The GitHub repository smarajitpc/coding-samples contains a labelled image folder "Trimix Floor Images" with 3 categories: dark floor, light floor, medium floor. Examples follow, each with its label.

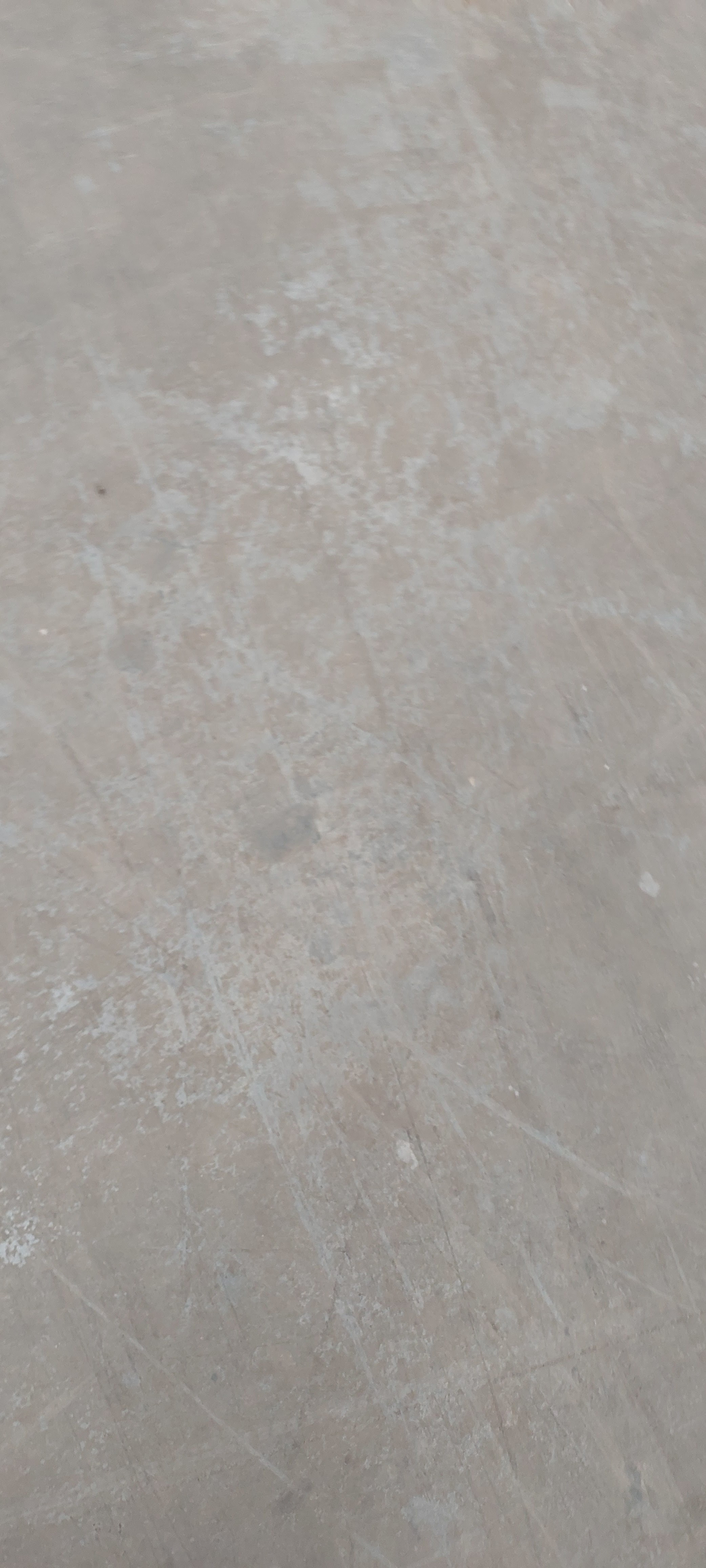
Label: light floor

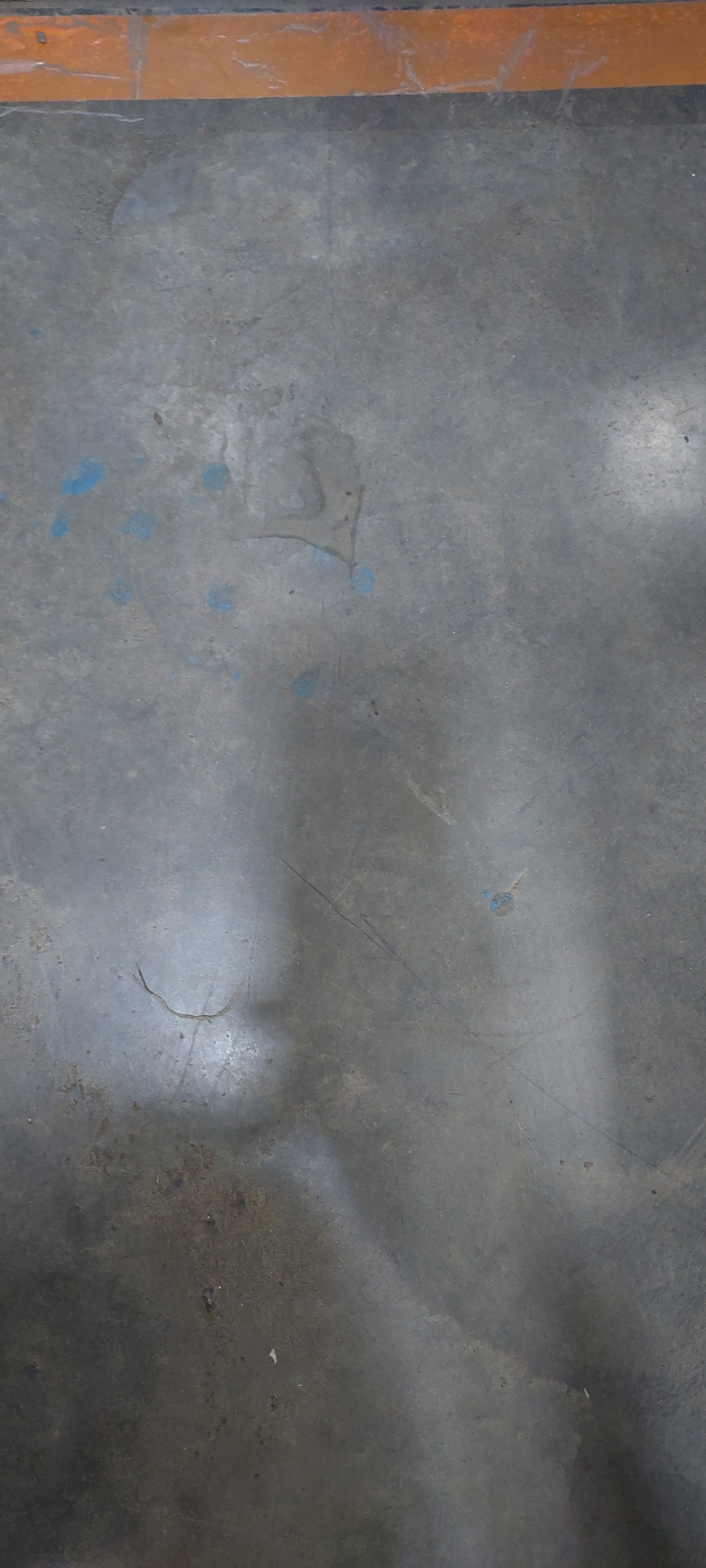
Label: dark floor

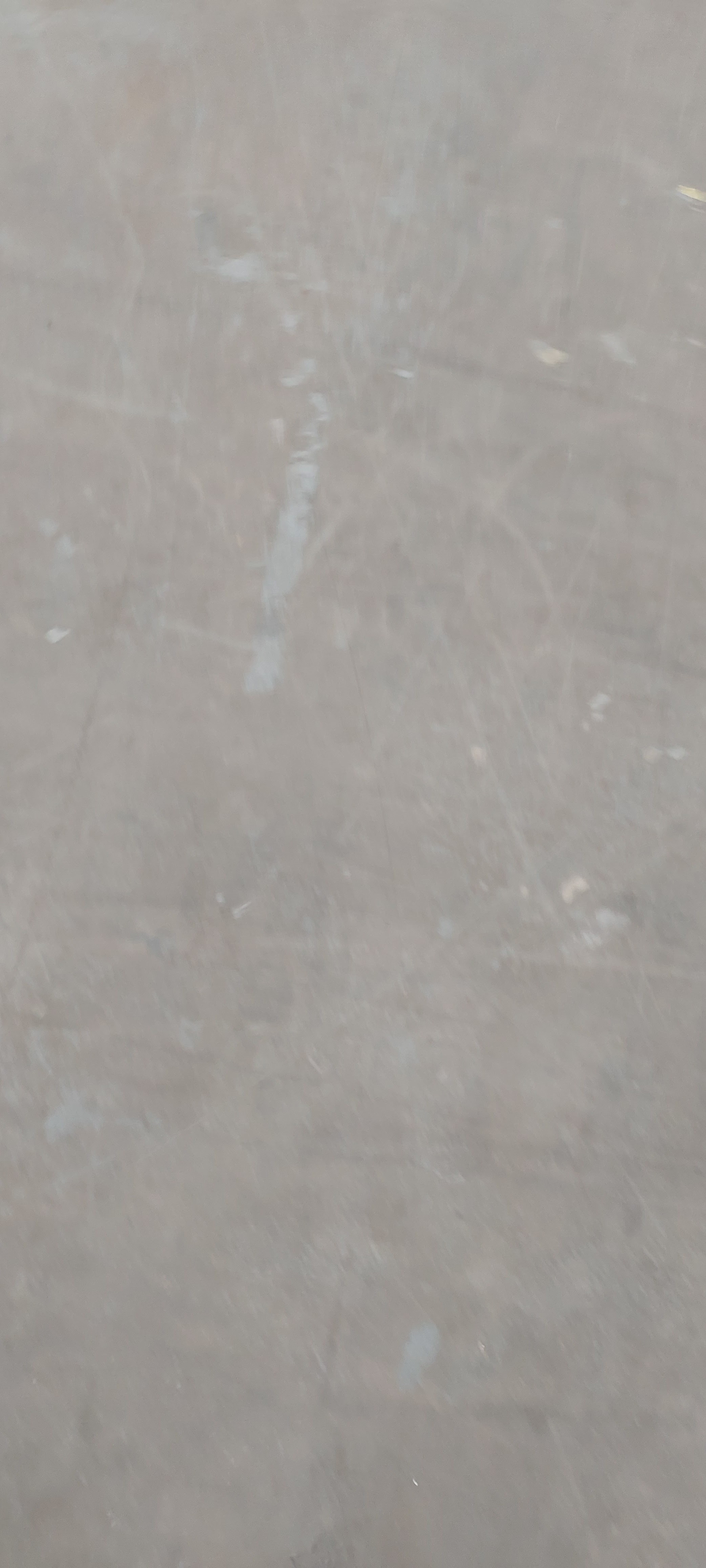
Label: light floor

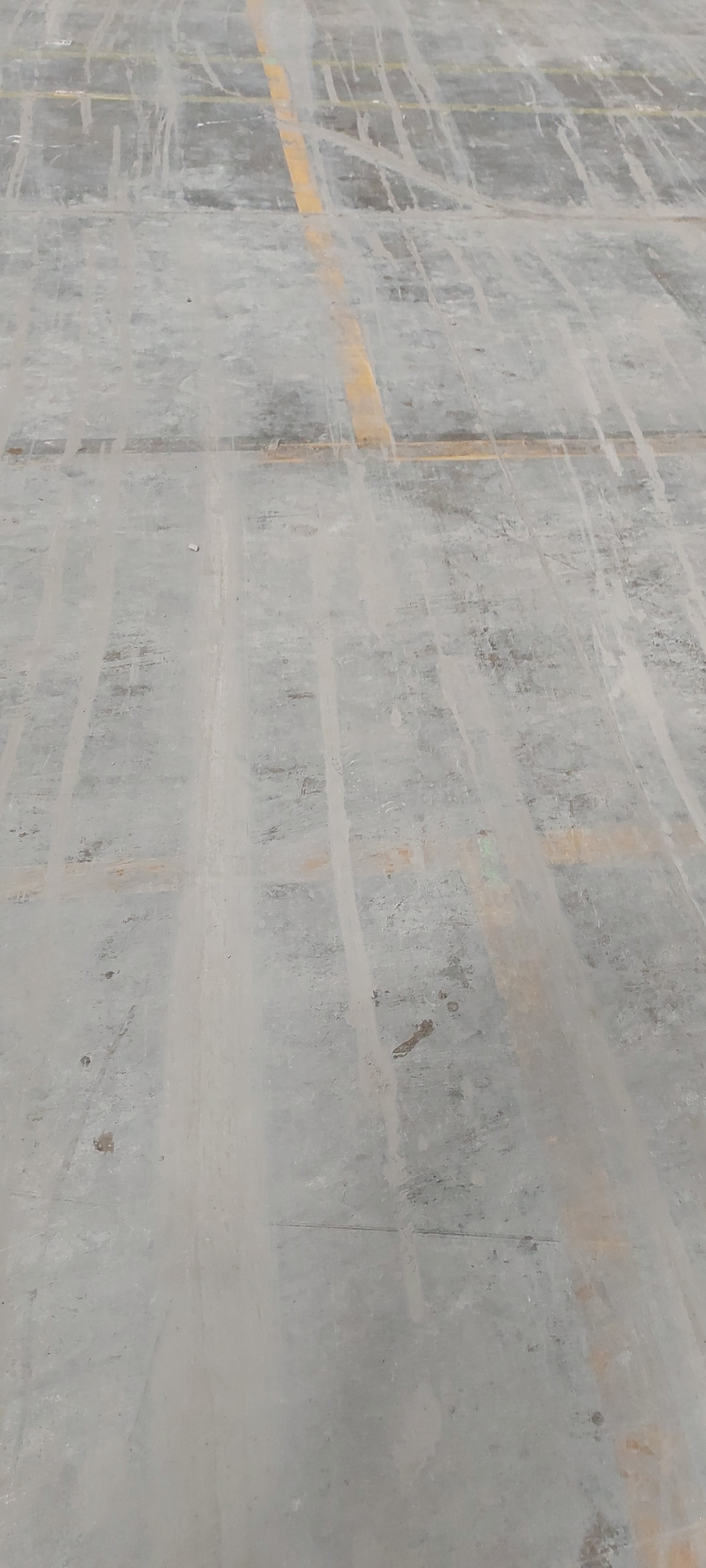
Label: medium floor

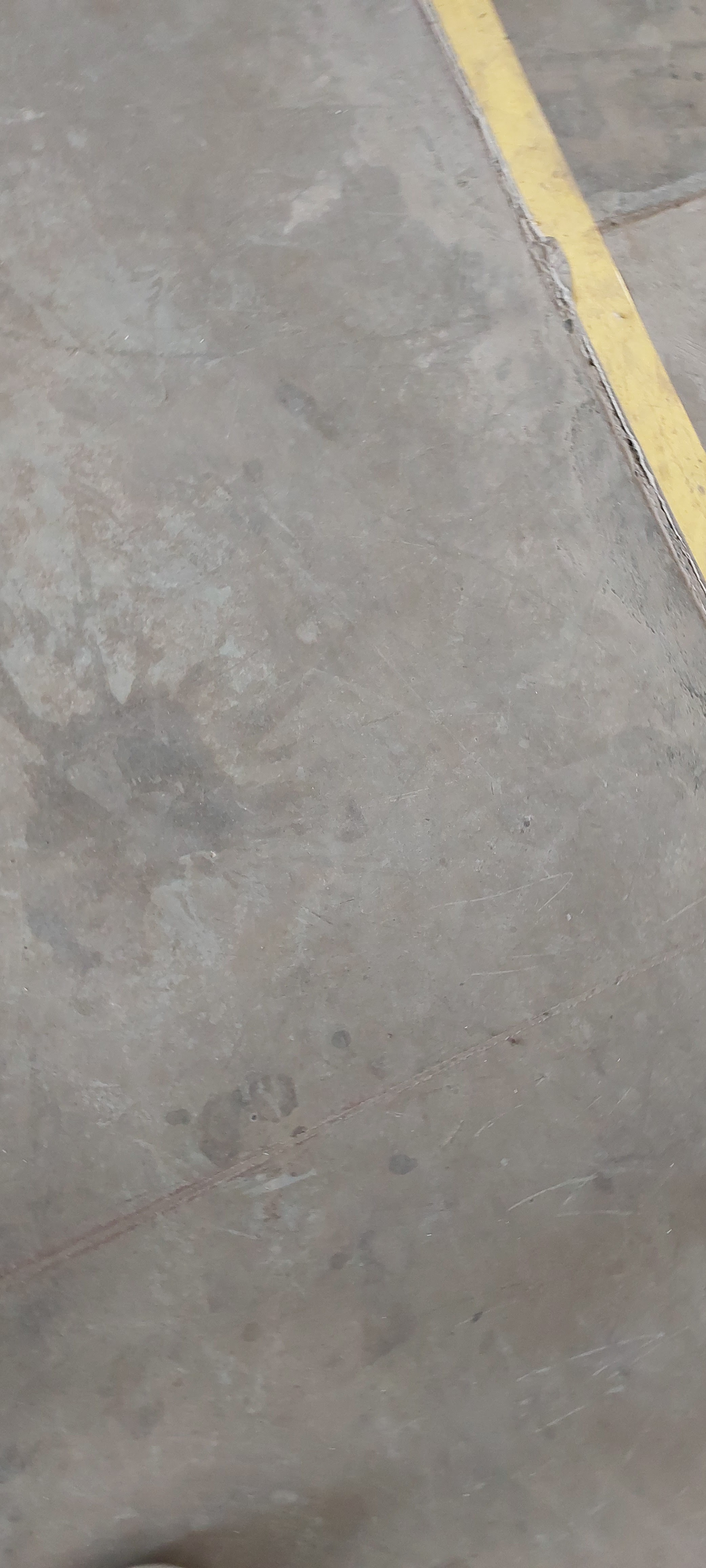
Label: light floor

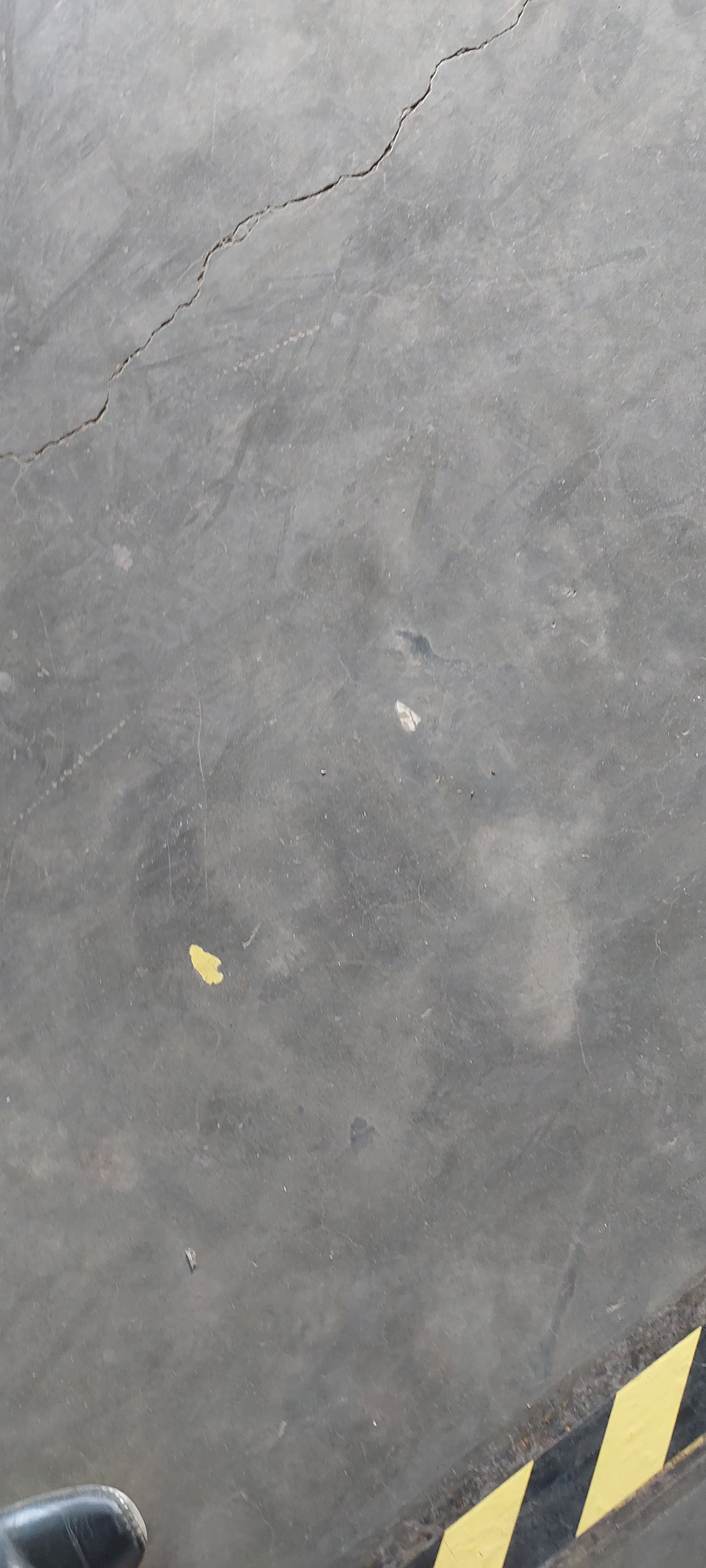
Label: medium floor
